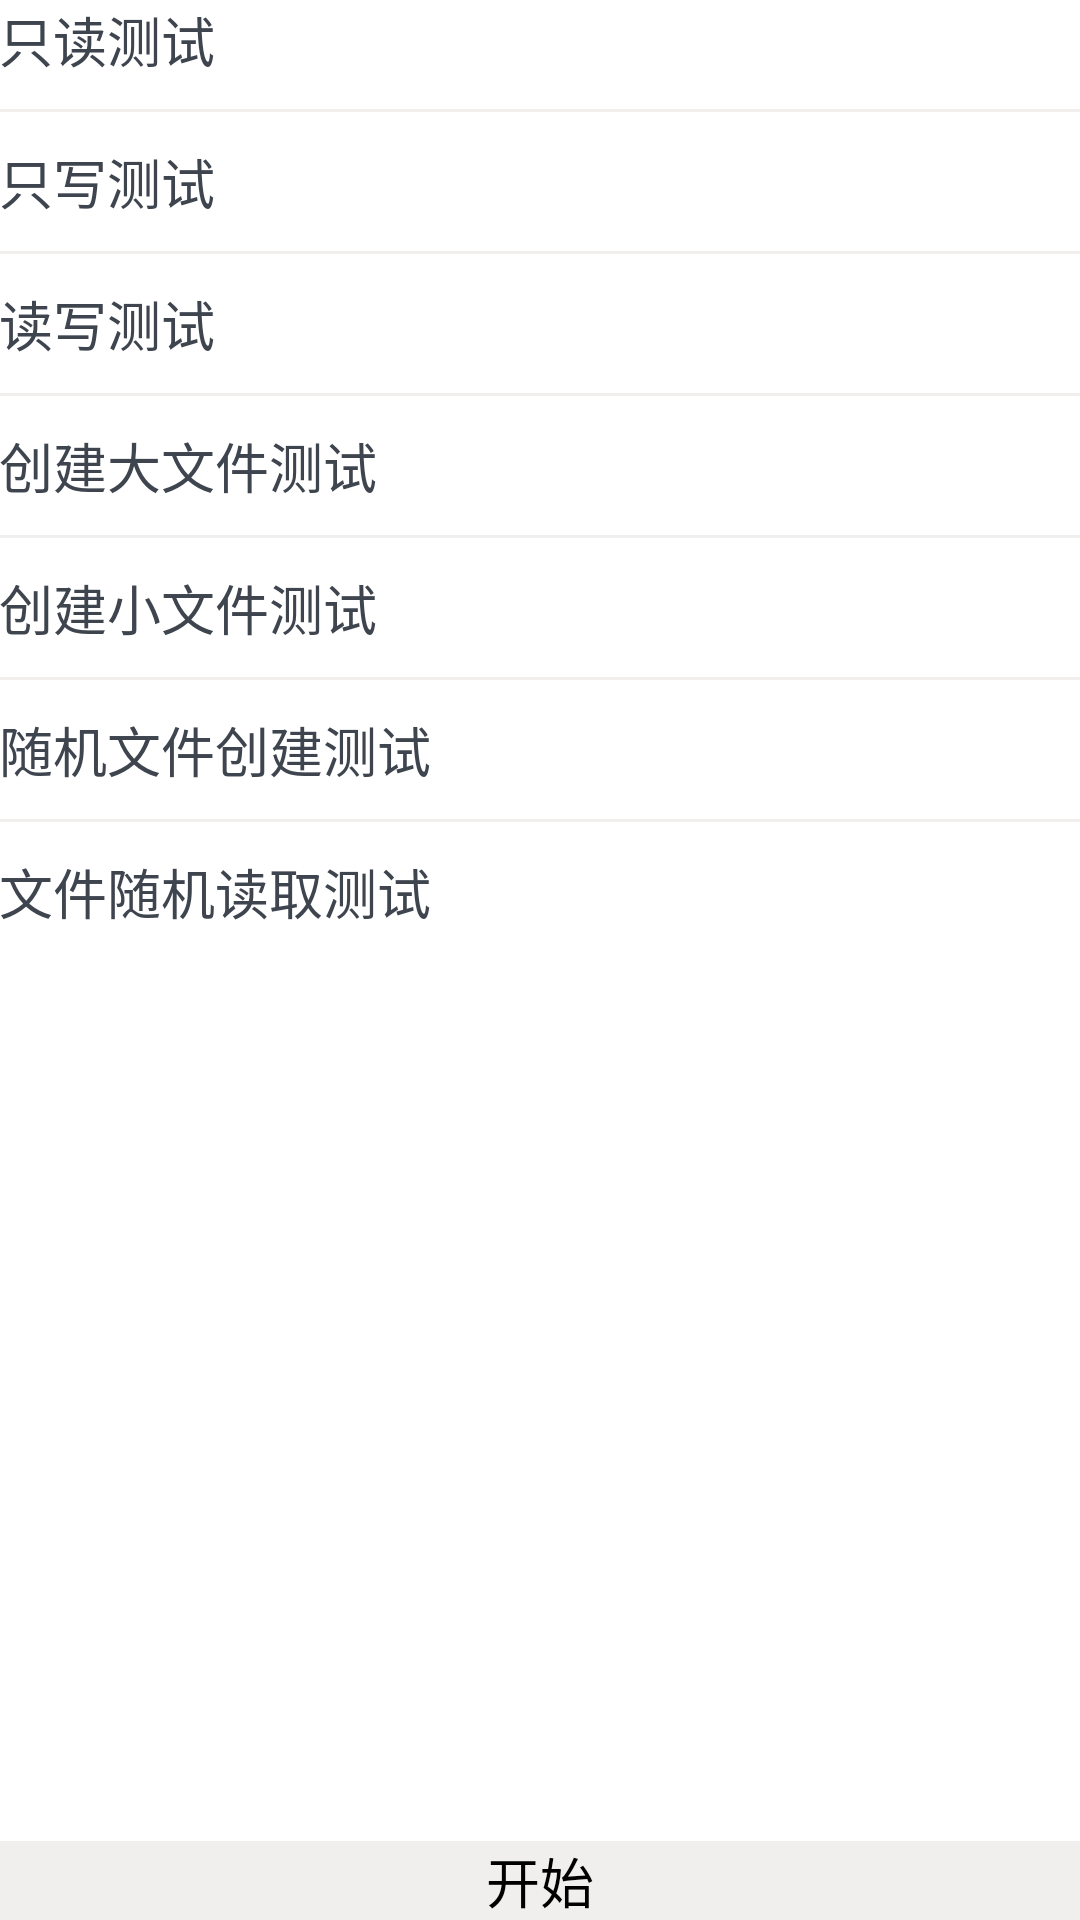

Produce the Android XML layout that renders to this screen, including the resource entries it uses.
<!-- AndroidManifest.xml: application theme AppTheme -->
<!-- res/layout/activity_main.xml -->
<?xml version="1.0" encoding="utf-8"?>
<RelativeLayout xmlns:android="http://schemas.android.com/apk/res/android"
    xmlns:tools="http://schemas.android.com/tools"
    android:layout_width="match_parent"
    android:layout_height="match_parent"
    tools:context="com.example.flashtools.MainActivity"
    android:background="@android:color/white">

    <TextView
        android:layout_width="match_parent"
        android:layout_height="wrap_content"
        android:text="只读测试"
        android:id="@+id/only_read"
        android:textSize="18sp"
        android:textColor="#3f454f"
        style="@style/padding"/>
    <TextView
        android:layout_width="match_parent"
        android:layout_height="1dp"
        android:background="#f0efed"
        android:layout_below="@+id/only_read"
        android:layout_marginTop="10dp"
        android:id="@+id/divide_line1"/>
    <TextView
        android:layout_width="match_parent"
        android:layout_height="wrap_content"
        android:id="@+id/only_write"
        android:layout_below="@id/divide_line1"
        android:text="只写测试"
        android:layout_marginTop="10dp"
        android:textSize="18sp"
        android:textColor="#3f454f"
        style="@style/padding"
        />
    <TextView
        android:layout_width="match_parent"
        android:layout_height="1dp"
        android:background="#f0efed"
        android:layout_below="@+id/only_write"
        android:layout_marginTop="10dp"
        android:id="@+id/divide_line2"/>
    <TextView
        android:layout_width="match_parent"
        android:layout_height="wrap_content"
        android:id="@+id/read_and_write"
        android:layout_below="@id/divide_line2"
        android:text="读写测试"
        android:layout_marginTop="10dp"
        android:textSize="18sp"
        android:textColor="#3f454f"
        style="@style/padding"/>
    <TextView
        android:layout_width="match_parent"
        android:layout_height="1dp"
        android:background="#f0efed"
        android:layout_below="@+id/read_and_write"
        android:layout_marginTop="10dp"
        android:id="@+id/divide_line3"/>
    <TextView
        android:layout_width="match_parent"
        android:layout_height="wrap_content"
        android:id="@+id/large_file_create"
        android:layout_below="@id/divide_line3"
        android:text="创建大文件测试"
        android:layout_marginTop="10dp"
        android:textSize="18sp"
        android:textColor="#3f454f"
        style="@style/padding"/>
    <TextView
        android:layout_width="match_parent"
        android:layout_height="1dp"
        android:background="#f0efed"
        android:layout_below="@+id/large_file_create"
        android:layout_marginTop="10dp"
        android:id="@+id/divide_line4"/>
    <TextView
        android:layout_width="match_parent"
        android:layout_height="wrap_content"
        android:id="@+id/small_file_create"
        android:layout_below="@id/divide_line4"
        android:text="创建小文件测试"
        android:layout_marginTop="10dp"
        android:textSize="18sp"
        android:textColor="#3f454f"
        style="@style/padding"/>
    <TextView
        android:layout_width="match_parent"
        android:layout_height="1dp"
        android:background="#f0efed"
        android:layout_below="@+id/small_file_create"
        android:layout_marginTop="10dp"
        android:id="@+id/divide_line5"/>
    <TextView
        android:layout_width="match_parent"
        android:layout_height="wrap_content"
        android:id="@+id/random_file_create"
        android:layout_below="@id/divide_line5"
        android:text="随机文件创建测试"
        android:layout_marginTop="10dp"
        android:textSize="18sp"
        android:textColor="#3f454f"
        style="@style/padding"/>
    <TextView
        android:layout_width="match_parent"
        android:layout_height="1dp"
        android:background="#f0efed"
        android:layout_below="@+id/random_file_create"
        android:layout_marginTop="10dp"
        android:id="@+id/divide_line6"/>
    <TextView
        android:layout_width="match_parent"
        android:layout_height="wrap_content"
        android:id="@+id/large_file_random_access"
        android:layout_below="@id/divide_line6"
        android:text="文件随机读取测试"
        android:layout_marginTop="10dp"
        android:textSize="18sp"
        android:textColor="#3f454f"
        style="@style/padding"/>
    <TextView
        android:layout_width="match_parent"
        android:layout_height="wrap_content"
        android:text="开始"
        android:id="@+id/start"
        android:gravity="center_horizontal"
        android:textSize="18sp"
        android:layout_alignParentBottom="true"
        style="@style/padding"
        android:background="@color/gray"/>
</RelativeLayout>
<!-- resources referenced by this layout -->
<resources>
  <color name="gray">#f0efed</color>
  <style name="padding" parent="AppBaseTheme">
          <item name="android:paddingBottom">@dimen/activity_horizontal_margin</item>
          <item name="android:paddingLeft">@dimen/activity_horizontal_margin</item>
          <item name="android:paddingRight">@dimen/activity_horizontal_margin</item>
          <item name="android:paddingTop">@dimen/activity_horizontal_margin</item>
      </style>
  <style name="AppTheme" parent="AppBaseTheme">
          
      </style>
  <style name="AppBaseTheme" parent="android:Theme.Light">
          
      </style>
</resources>
